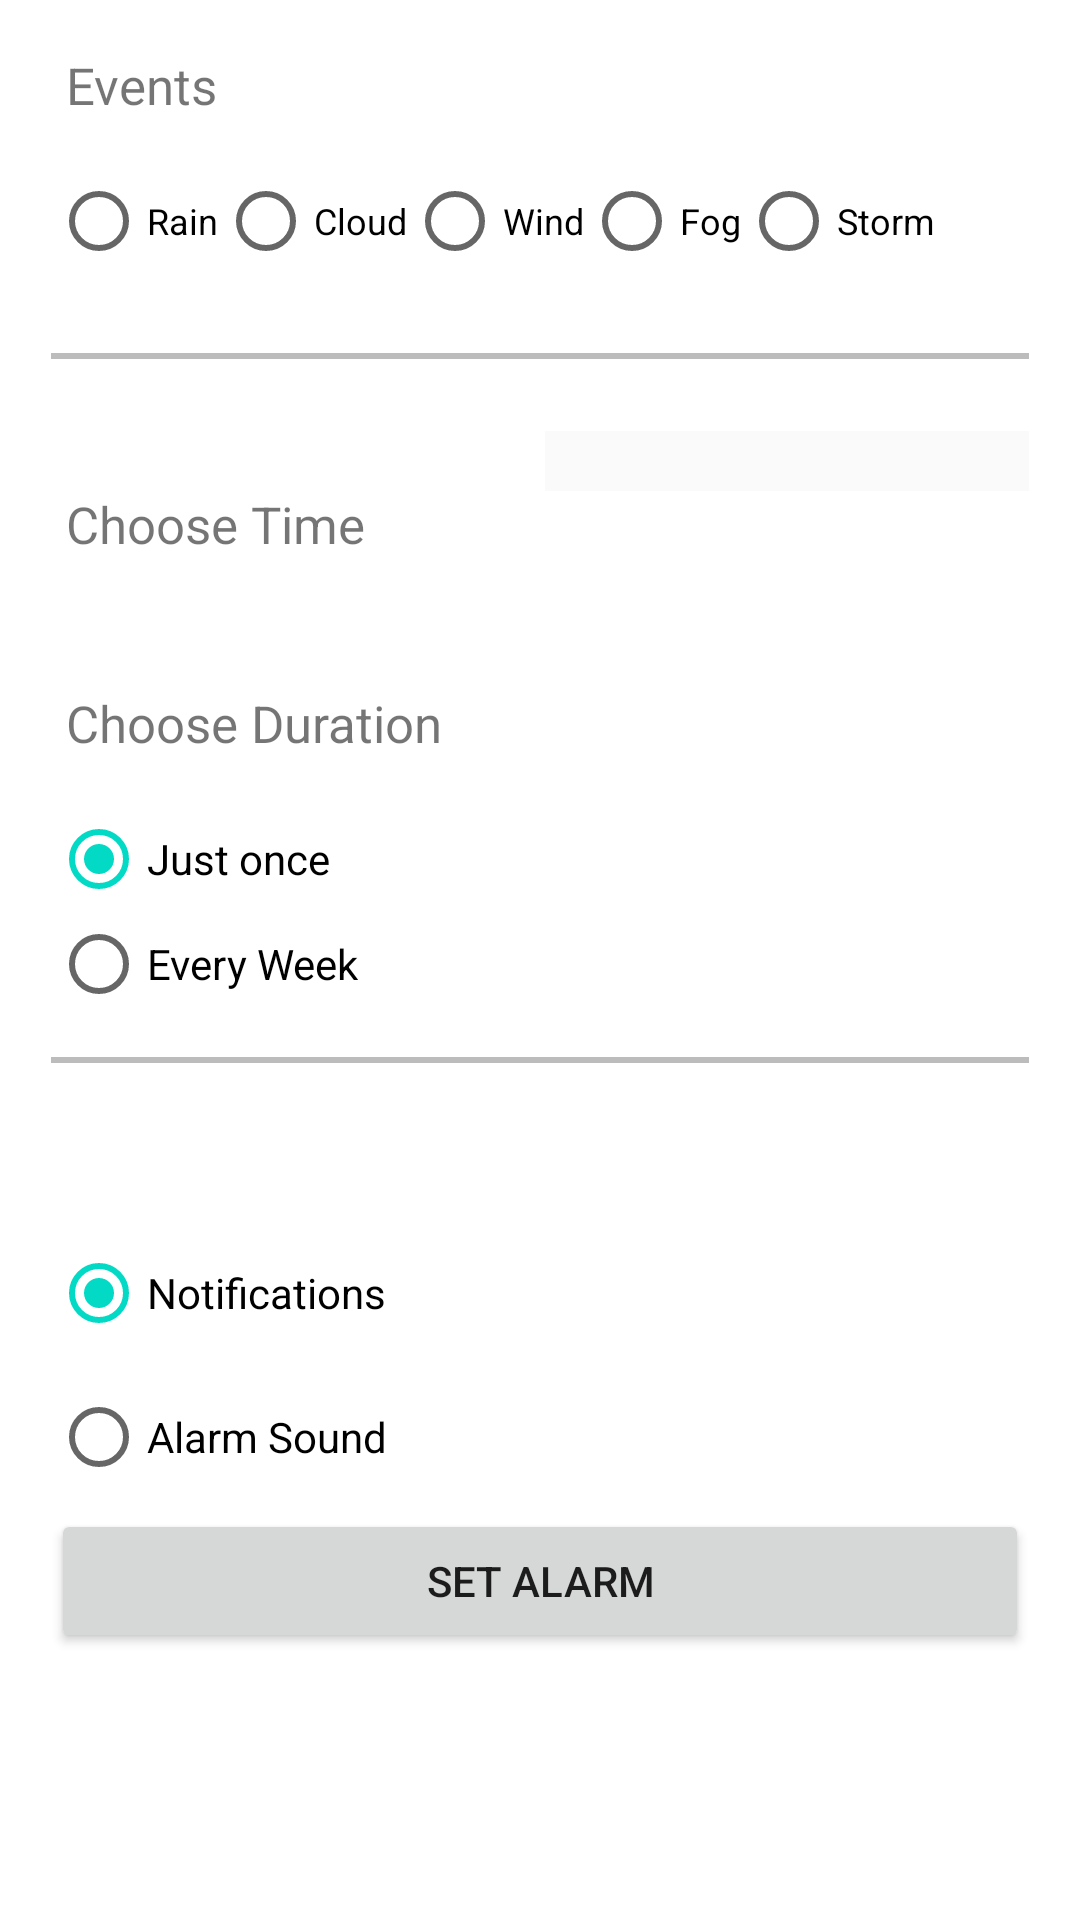

The Android layout XML behind this screen, and the referenced resources:
<!-- AndroidManifest.xml: application theme Theme.WeatherForcast -->
<!-- res/layout/alarm_setting_fragment.xml -->
<?xml version="1.0" encoding="utf-8"?>
<LinearLayout xmlns:android="http://schemas.android.com/apk/res/android"
    xmlns:tools="http://schemas.android.com/tools"
    android:layout_width="400dp"
    android:layout_height="700dp"
    android:padding="17dp"
    android:orientation="vertical">
    <TextView
        android:layout_width="400dp"
        android:layout_height="wrap_content"
        android:text="@string/events"
        android:layout_marginLeft="5dp"
        android:textSize="17dp"
        android:layout_marginBottom="10dp"/>
    <RadioGroup
        android:layout_width="400dp"
        android:layout_height="wrap_content"
        android:orientation="horizontal"
        android:layout_marginBottom="20dp">
            <RadioButton
                android:id="@+id/rain_radio_button"
                android:layout_width="wrap_content"
                android:layout_height="wrap_content"
                android:textSize="12dp"
                android:checked="false"
                android:text="@string/event1" />
            <RadioButton
                android:id="@+id/cloud_radio_button"
                android:layout_width="wrap_content"
                android:layout_height="wrap_content"
                android:textSize="12dp"
                android:checked="false"
                android:text="@string/event2"/>
            <RadioButton
                android:id="@+id/wind_radio_button"
                android:layout_width="wrap_content"
                android:layout_height="wrap_content"
                android:textSize="12dp"
                android:checked="false"
                android:text="@string/event3" />
            <RadioButton
                android:id="@+id/fog_radio_button"
                android:layout_width="wrap_content"
                android:layout_height="wrap_content"
                android:textSize="12dp"
                android:checked="false"
                android:text="@string/event4" />
            <RadioButton
                android:id="@+id/storm_radio_button"
                android:layout_width="100dp"
                android:layout_height="wrap_content"
                android:textSize="12dp"
                android:checked="false"
                android:text="@string/event5"/>
    </RadioGroup>
    <LinearLayout
        android:layout_width="match_parent"
        android:layout_height="2dp"
        android:background="@color/colorTransparent"
        android:layout_marginBottom="20dp"/>

    <LinearLayout
        android:layout_width="match_parent"
        android:layout_height="70dp"
        android:orientation="horizontal">

        <TextView
            android:layout_width="wrap_content"
            android:layout_height="wrap_content"
            android:layout_gravity="center_vertical"
            android:layout_marginLeft="5dp"
            android:text="@string/time"
            android:textSize="17dp" />
        <ImageButton
            android:id="@+id/alarm_check_date"
            android:layout_width="wrap_content"
            android:layout_height="wrap_content"
            android:layout_marginTop="4dp"
            android:layout_weight="1"
            android:background="#FBFAFB"
            android:padding="10dp"
            android:src="@drawable/calendar"
            android:layout_marginLeft="60dp"
            />
    </LinearLayout>
    <TextView
        android:layout_width="wrap_content"
        android:layout_height="wrap_content"
        android:layout_gravity="center_vertical"
        android:layout_marginTop="20dp"
        android:layout_marginLeft="5dp"
        android:text="@string/duration"
        android:textSize="17dp" />
    <RadioGroup
        android:layout_width="match_parent"
        android:layout_height="70dp"
        android:layout_marginTop="10dp"
        android:orientation="vertical">
        <RadioButton
            android:layout_width="wrap_content"
            android:layout_height="wrap_content"
            android:text="@string/just_once"
            android:checked="true"
            android:id="@+id/just_once"/>
        <RadioButton
            android:layout_width="wrap_content"
            android:layout_height="wrap_content"
            android:text="@string/every_week"
            android:id="@+id/every_week"/>

    </RadioGroup>
    <LinearLayout
        android:layout_width="match_parent"
        android:layout_height="2dp"
        android:background="@color/colorTransparent"
        android:layout_marginTop="20dp"
        />
    <LinearLayout
        android:layout_width="match_parent"
        android:layout_height="wrap_content"
        android:orientation="vertical">
        <TextView
            android:layout_marginTop="20dp"
            android:layout_width="match_parent"
            android:layout_height="wrap_content"
            android:padding="5dp"
            android:textColor="@color/black"
            android:textSize="17sp"
            tools:text="@string/alarm_sound" />
        <RadioGroup
            android:layout_width="match_parent"
            android:layout_height="wrap_content">

            <RadioButton
                android:id="@+id/notification"
                android:layout_width="match_parent"
                android:layout_height="match_parent"
                android:checked="true"
                android:text="@string/notifications"/>
            <RadioButton
                android:id="@+id/alarm_sound"
                android:layout_width="match_parent"
                android:layout_height="match_parent"
                android:text="@string/alarm_sound"/>
        </RadioGroup>

        <Button
            android:id="@+id/set_alarm"
            android:layout_width="match_parent"
            android:layout_height="wrap_content"
            android:text="@string/set_alarm" />
    </LinearLayout>
</LinearLayout>
<!-- resources referenced by this layout -->
<resources>
  <color name="black">#FF000000</color>
  <color name="colorTransparent">#43000000</color>
  <string name="alarm_sound">Alarm Sound</string>
  <string name="duration">Choose Duration</string>
  <string name="event1">Rain</string>
  <string name="event2">Cloud</string>
  <string name="event3">Wind</string>
  <string name="event4">Fog</string>
  <string name="event5">Storm</string>
  <string name="events">Events</string>
  <string name="every_week">Every Week</string>
  <string name="just_once">Just once</string>
  <string name="notifications">Notifications</string>
  <string name="set_alarm">Set Alarm</string>
  <string name="time">Choose Time</string>
  <style name="Theme.WeatherForcast" parent="Theme.MaterialComponents.DayNight.NoActionBar">
          
          <item name="colorPrimary">@color/purple_500</item>
          <item name="colorPrimaryVariant">@color/purple_500</item>
          <item name="colorOnPrimary">@color/white</item>
          
          <item name="colorSecondary">@color/teal_200</item>
          <item name="colorSecondaryVariant">@color/teal_700</item>
          <item name="colorOnSecondary">@color/black</item>
          
          <item name="android:statusBarColor" tools:targetApi="l">?attr/colorPrimaryVariant</item>
          
      </style>
  <color name="purple_500">#FF6200EE</color>
  <color name="white">#FFFFFFFF</color>
  <color name="teal_200">#FF03DAC5</color>
  <color name="teal_700">#FF018786</color>
</resources>
